Image classification data set "capstone" (ctanyt/GA_Projects on GitHub). Class labels (6): blue spot ray, hybrid grouper, queenfish, red sea bream, sea bass, shovelnose.

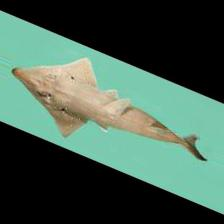
Label: shovelnose

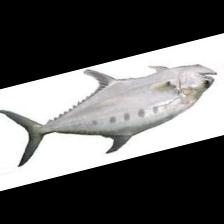
Label: queenfish

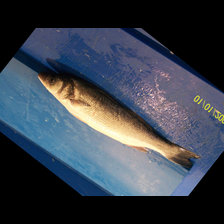
Label: sea bass

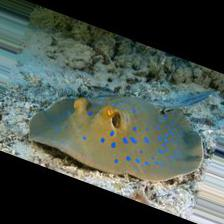
Label: blue spot ray

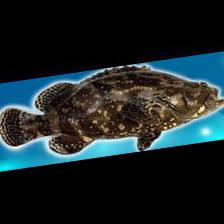
Label: hybrid grouper

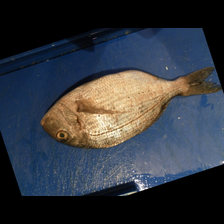
Label: red sea bream
